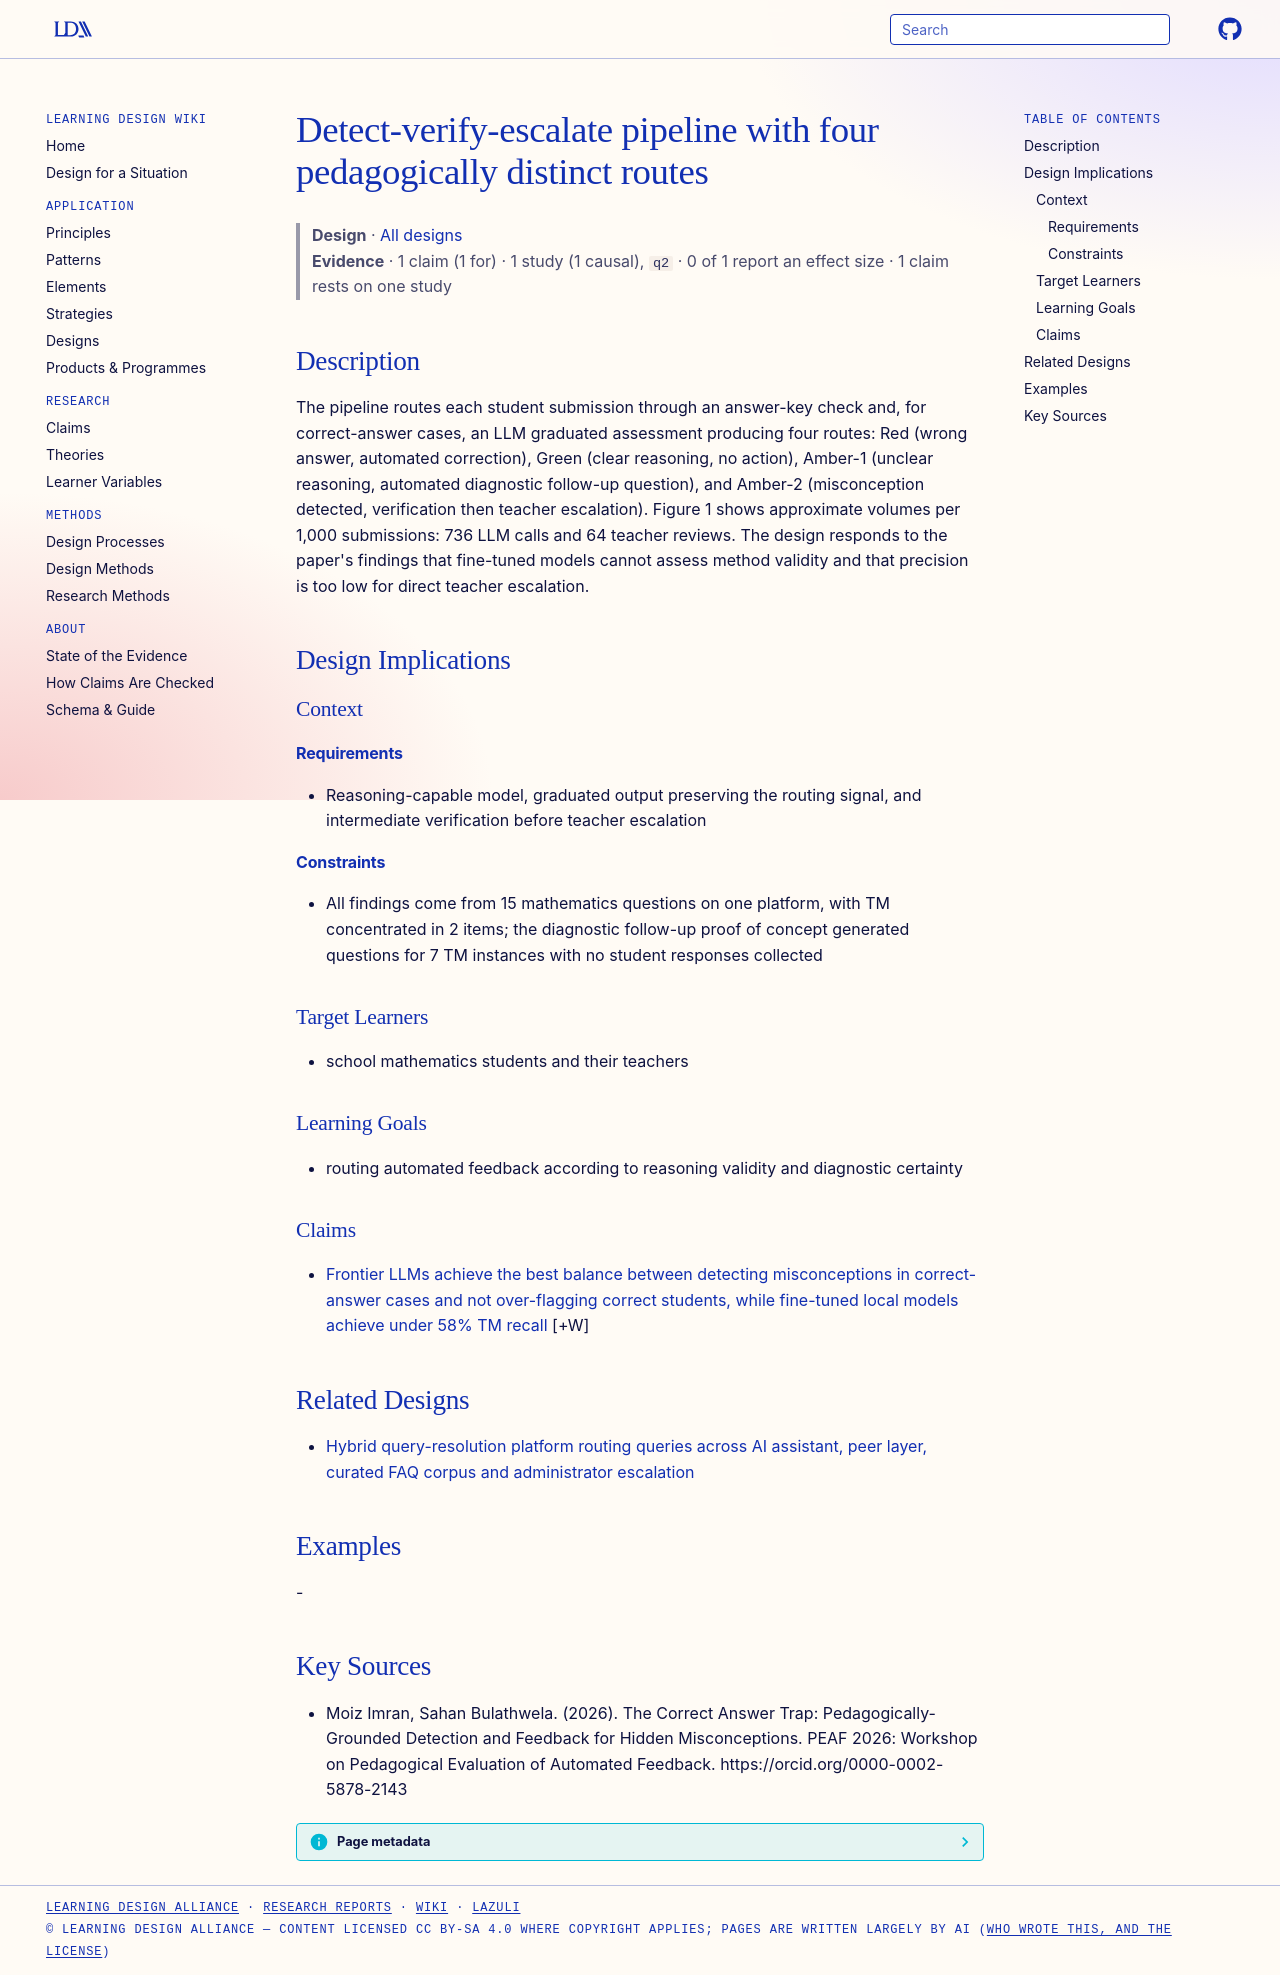

repository: Learning-Design-Alliance/learning-wiki · page: designs/detect-verify-escalate-pipeline/index.html · generator: mkdocs

---
type: design
id: detect-verify-escalate-pipeline
title: Detect-verify-escalate pipeline with four pedagogically distinct routes
description: "The pipeline routes each student submission through an answer-key check and, for correct-answer cases, an LLM graduated assessment producing four routes: Red (wrong answer, automated correction), Green (clear reasonin..."
status: review
generated:
  by: "process:settle-candidates"
  at: 2026-10-10
sources:
  - id: moiz-imran-2026
    resource: "https://orcid.org/0000-0002-5878-2143"
    title: "Moiz Imran, Sahan Bulathwela. (2026). The Correct Answer Trap: Pedagogically-Grounded Detection and Feedback for Hidden Misconceptions. PEAF 2026: Workshop on Pedagogical Evaluation of Automated Feedback. https://orcid.org/0000-0002-5878-2143"
    author: Moiz Imran, Sahan Bulathwela
---

# Detect-verify-escalate pipeline with four pedagogically distinct routes

> **Design** · [All designs](index.md)
> **Evidence** · 1 claim (1 for) · 1 study (1 causal), `q2` · 0 of 1 report an effect size · 1 claim rests on one study

## Description
The pipeline routes each student submission through an answer-key check and, for correct-answer cases, an LLM graduated assessment producing four routes: Red (wrong answer, automated correction), Green (clear reasoning, no action), Amber-1 (unclear reasoning, automated diagnostic follow-up question), and Amber-2 (misconception detected, verification then teacher escalation). Figure 1 shows approximate volumes per 1,000 submissions: 736 LLM calls and 64 teacher reviews. The design responds to the paper's findings that fine-tuned models cannot assess method validity and that precision is too low for direct teacher escalation.

## Design Implications

### Context
#### Requirements
- Reasoning-capable model, graduated output preserving the routing signal, and intermediate verification before teacher escalation
#### Constraints
- All findings come from 15 mathematics questions on one platform, with TM concentrated in 2 items; the diagnostic follow-up proof of concept generated questions for 7 TM instances with no student responses collected

### Target Learners
- school mathematics students and their teachers

### Learning Goals
- routing automated feedback according to reasoning validity and diagnostic certainty

### Claims

- [Frontier LLMs achieve the best balance between detecting misconceptions in correct-answer cases and not over-flagging correct students, while fine-tuned local models achieve under 58% TM recall](../claims/frontier-llms-best-balance-tm-detection.md) [+W]

## Related Designs

- [Hybrid query-resolution platform routing queries across AI assistant, peer layer, curated FAQ corpus and administrator escalation](hybrid-query-resolution-platform-internship-onboarding.md)

## Examples
-

## Key Sources
- Moiz Imran, Sahan Bulathwela. (2026). The Correct Answer Trap: Pedagogically-Grounded Detection and Feedback for Hidden Misconceptions. PEAF 2026: Workshop on Pedagogical Evaluation of Automated Feedback. https://orcid.org/0000-0002-5878-2143
